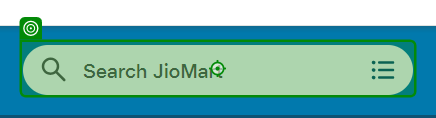
Task: New Test Automation Framework
Workflow: BC_AddProduct

Step 1: type [Product1] into the text box in window 'JioMart - Best Online Grocery Store for Your Daily Needs' (chrome.exe)

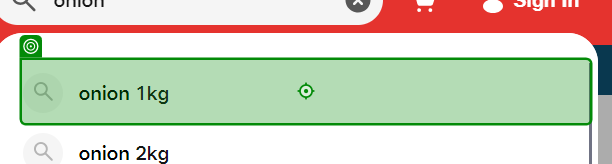
Step 2: click on the list item in window 'Buy Grocery Online at Best Prices Pan India' (chrome.exe)

Step 3: click on the button in window 'Search Results - JioMart.com' (chrome.exe) (no picture)

Step 4: type [Product2] into the text box in window 'JioMart - Best Online Grocery Store for Your Daily Needs' (chrome.exe) (same screen as step 1)

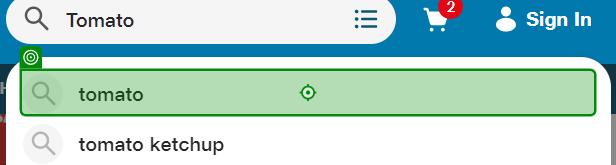
Step 5: click on the element in window 'Search Results - JioMart.com' (chrome.exe)

Step 6: click on the button in window 'Search Results - JioMart.com' (chrome.exe) (no picture)

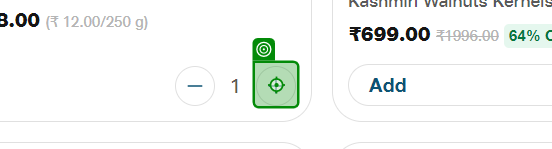
Step 7: click on the button in window 'Search Results - JioMart.com' (chrome.exe)

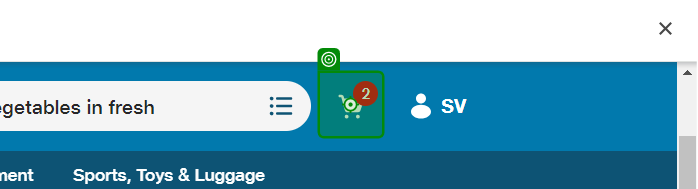
Step 8: click on the button 'btn_minicart' in window 'Search Results - JioMart.com' (chrome.exe)

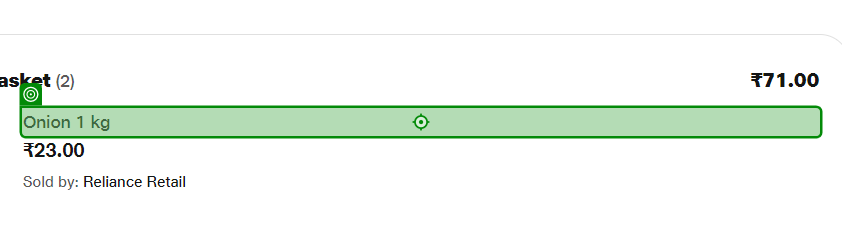
Step 9: get-text from the element 'Onion 1 kg' in window 'Buy Grocery Online at Best Prices Pan India' (chrome.exe)

Step 10: get-text from the element 'Tomato 1 kg' in window 'Buy Grocery Online at Best Prices Pan India' (chrome.exe) (no picture)

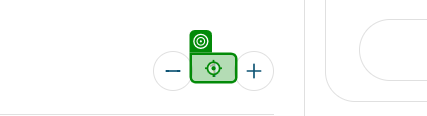
Step 11: get-text from the jds-text in window 'Buy Grocery Online at Best Prices Pan India' (chrome.exe)
